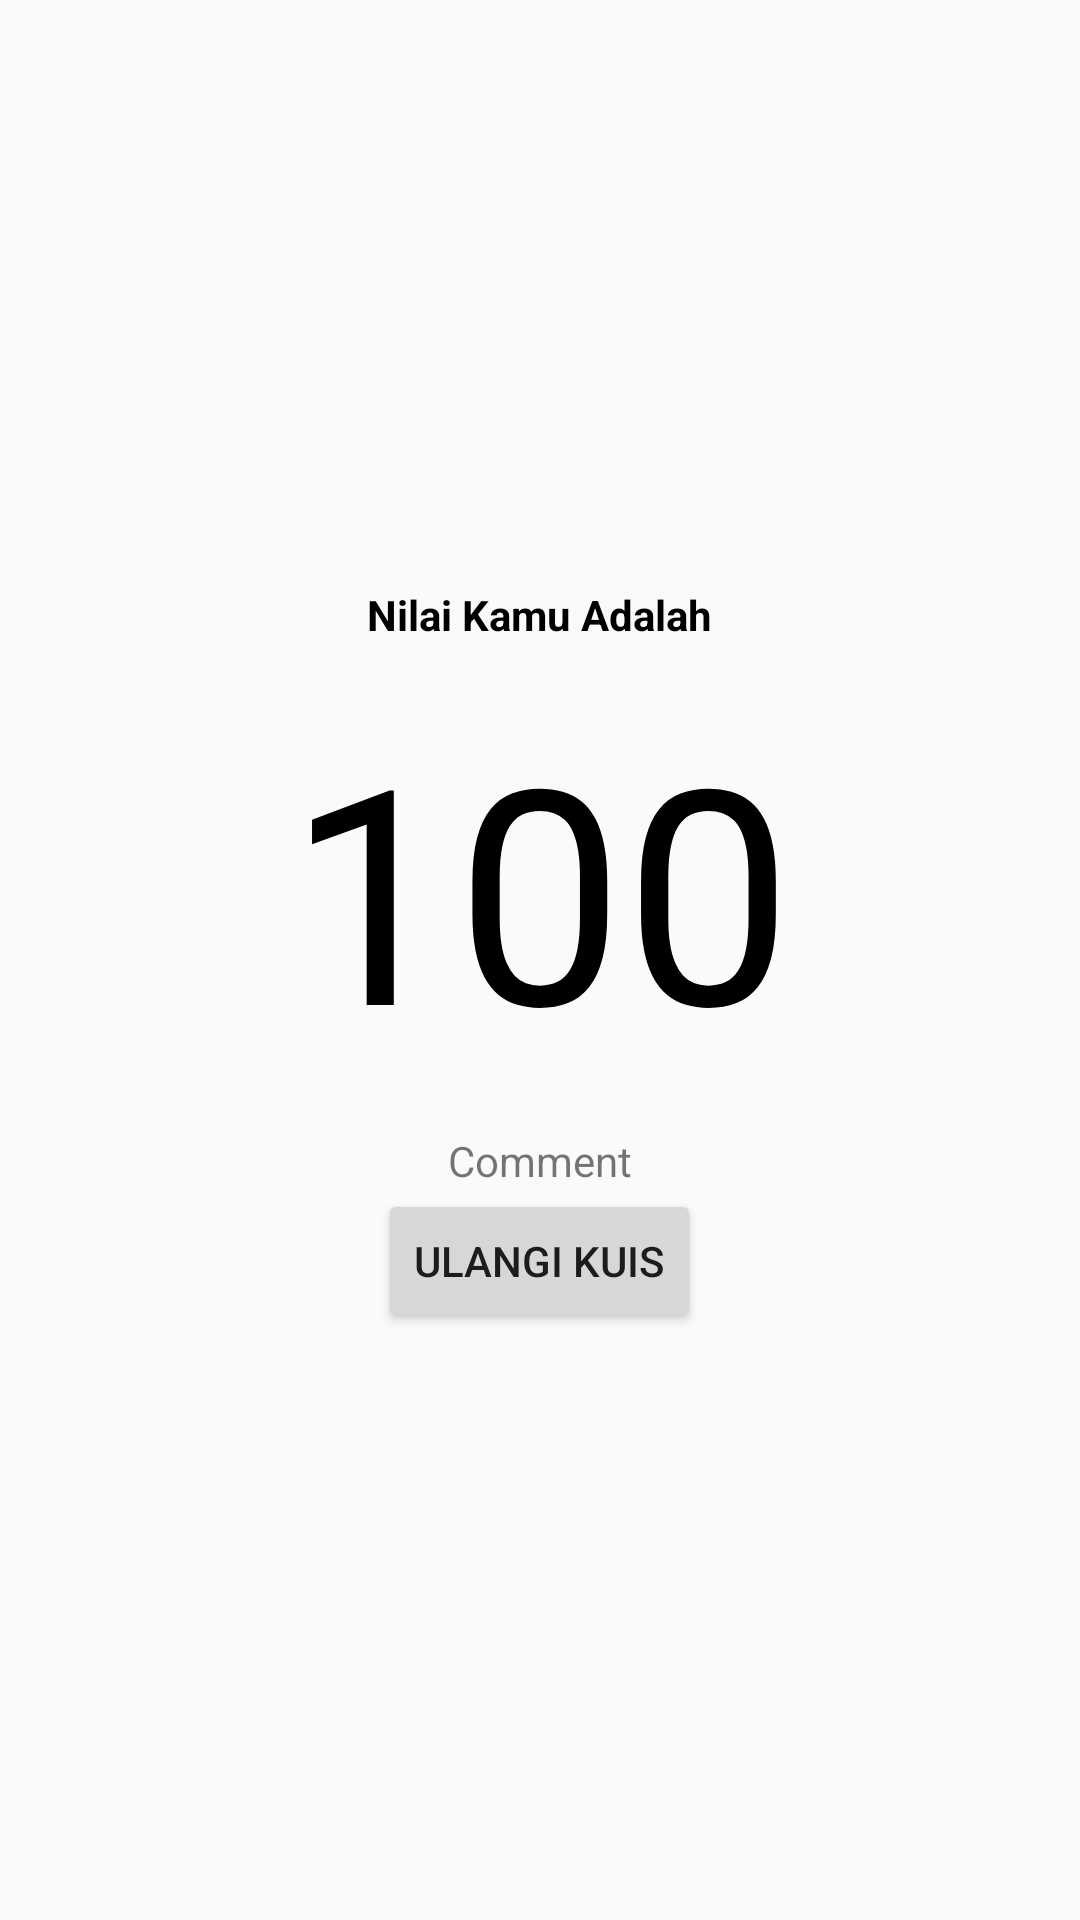

Here is an Android app screen rendered from its layout file. Give the layout XML and the strings, colors and styles it references.
<!-- AndroidManifest.xml: application theme AppTheme.noActionBar -->
<!-- res/layout/hasil_kuis.xml -->
<?xml version="1.0" encoding="utf-8"?>
<LinearLayout xmlns:android="http://schemas.android.com/apk/res/android"
    xmlns:app="http://schemas.android.com/apk/res-auto"
    xmlns:tools="http://schemas.android.com/tools"
    android:layout_width="match_parent"
    android:layout_height="match_parent"
    android:orientation="vertical"
    android:gravity="center">

    <TextView
        android:layout_width="wrap_content"
        android:layout_height="wrap_content"
        android:id="@+id/hasilkuis"
        android:textStyle="bold"
        android:textColor="@color/black"
        android:text="Nilai Kamu Adalah"/>

    <TextView
        android:layout_width="wrap_content"
        android:layout_height="wrap_content"
        android:textColor="@color/black"
        android:id="@+id/txt_pointskor"
        android:layout_marginBottom="15dp"
        android:layout_marginTop="15dp"
        android:textSize="100dp"
        android:text="100"/>

    <TextView
        android:id="@+id/txt_comment"
        android:layout_width="wrap_content"
        android:layout_height="wrap_content"
        android:text="Comment"/>
    <Button
        android:id="@+id/btn_ulangilagi"
        android:layout_width="wrap_content"
        android:layout_height="wrap_content"
        android:text="Ulangi Kuis"/>

</LinearLayout>
<!-- resources referenced by this layout -->
<resources>
  <color name="black">#FF000000</color>
  <style name="AppTheme.noActionBar" parent="Theme.AppCompat.Light.NoActionBar">
      
      <item name="colorPrimary">@color/colorPrimary</item>
      <item name="colorPrimaryDark">@color/colorPrimaryDark</item>
      <item name="colorAccent">@color/colorAccent</item>
      </style>
  <color name="colorPrimary">#008577</color>
  <color name="colorPrimaryDark">#00574B</color>
  <color name="colorAccent">#D81B60</color>
</resources>
